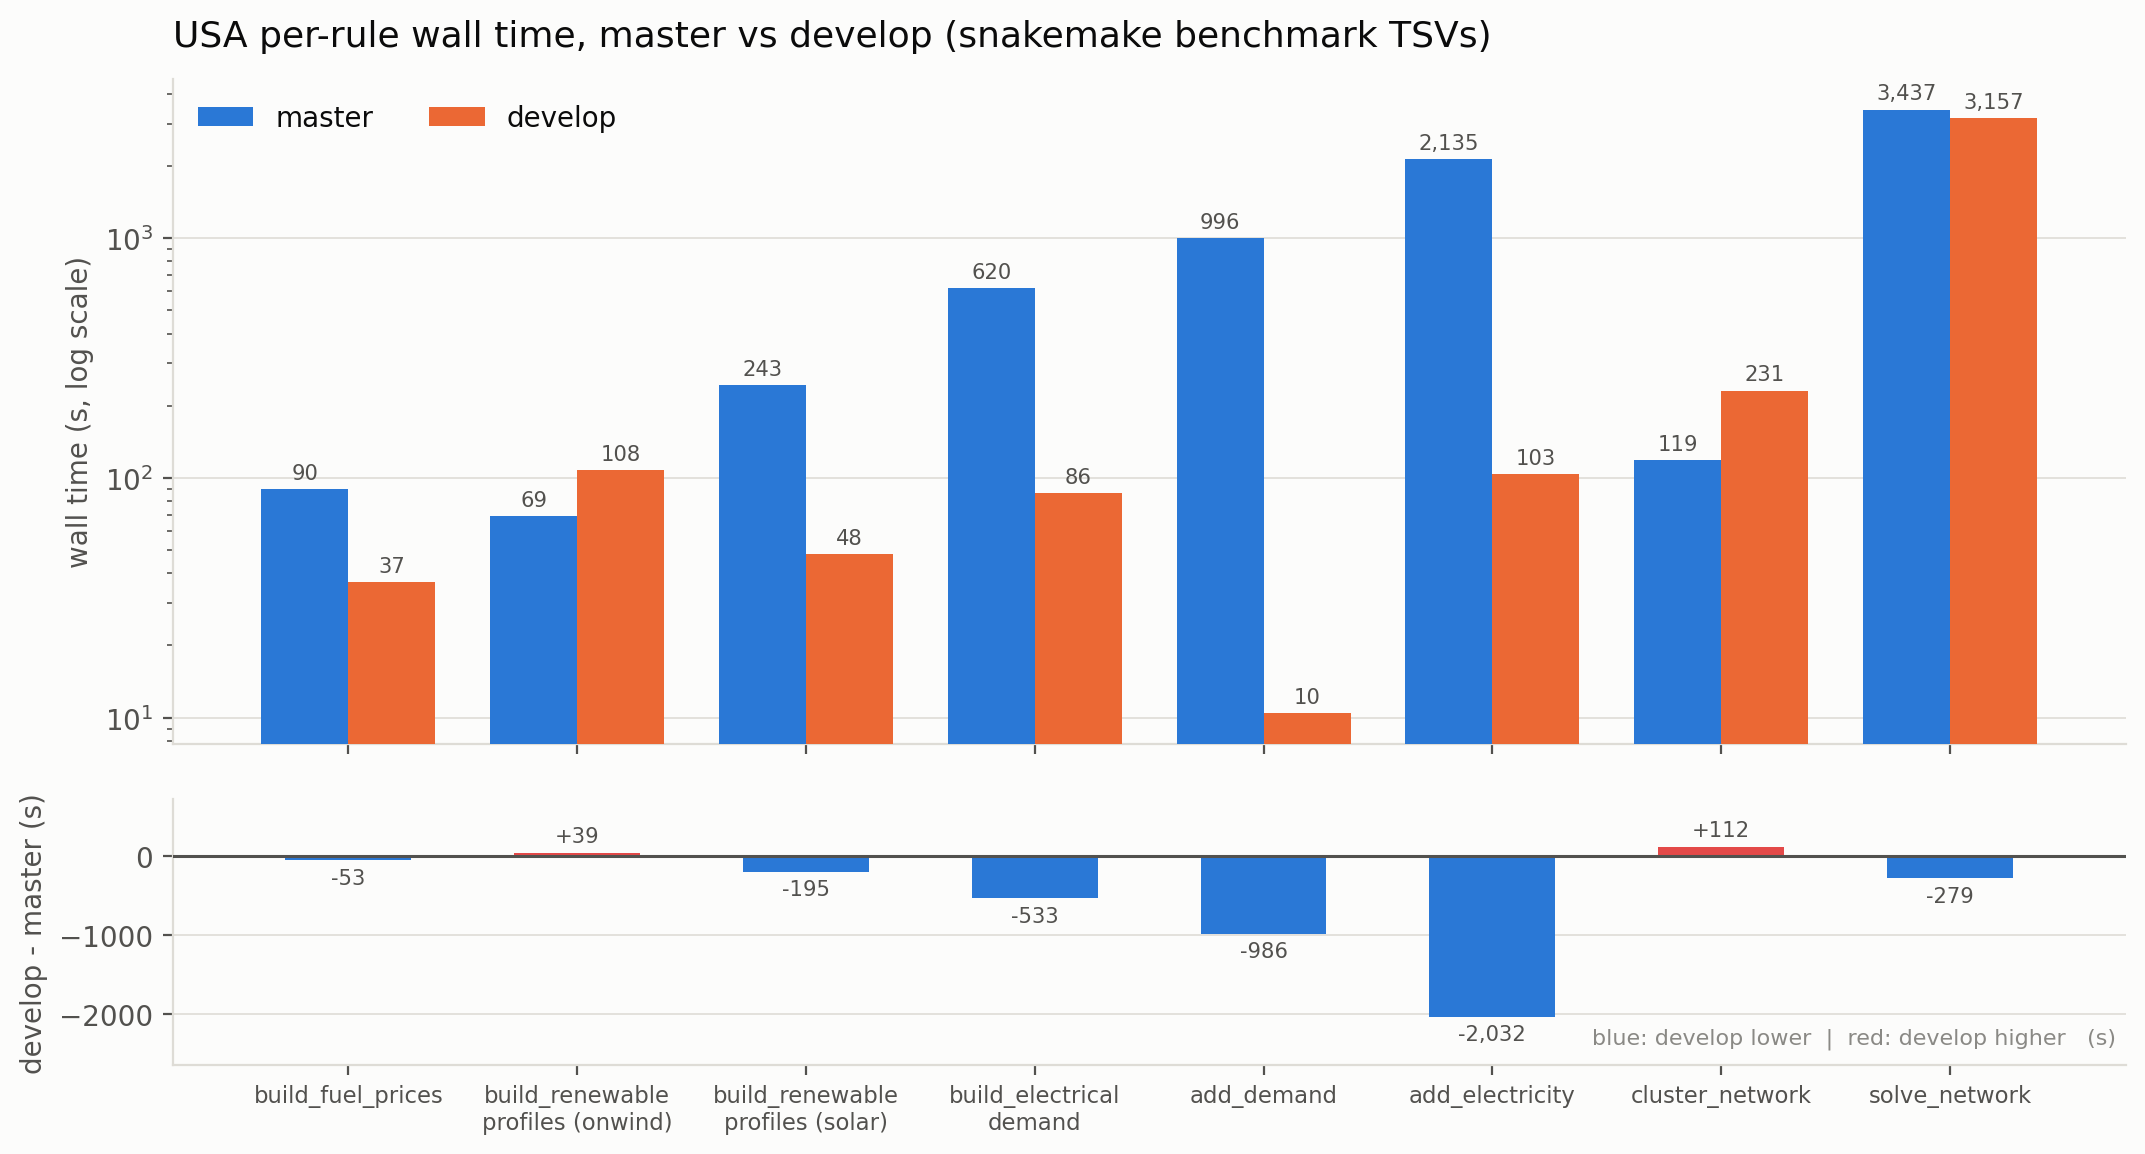

The table this chart was drawn from, first rows:
stage, master_s, develop_s, delta_develop_minus_master_s, ratio_master_over_develop, master_benchmark_file, develop_benchmark_file, master_mtime, develop_mtime
build_fuel_prices, 89.55, 36.72, -52.84, 2.439, equivalence/usa/build_fuel_prices, equivalence/usa/build_fuel_prices, 2026-09-15 15:01:34, 2026-09-15 16:04:57
build_renewable profiles (onwind), 69.1, 107.7, 38.64, 0.641, equivalence/usa/build_renewable_profiles…, equivalence/usa/build_renewable_profiles…, 2026-09-15 15:34:40, 2026-09-15 16:18:49
build_renewable profiles (solar), 243, 48.08, -194.9, 5.053, equivalence/usa/build_renewable_profiles…, equivalence/usa/build_renewable_profiles…, 2026-09-15 15:33:31, 2026-09-15 16:19:37
build_electrical demand, 619.6, 86.43, -533.2, 7.169, equivalence/usa/power_build_demand, equivalence/usa/power_build_demand_s300, 2026-09-15 15:12:51, 2026-09-15 16:17:02
add_demand, 996.3, 10.43, -985.9, 95.56, equivalence/usa/add_demand, equivalence/usa/elec_s300_add_demand, 2026-09-15 15:29:28, 2026-09-15 16:19:48
add_electricity, 2135, 103.4, -2032, 20.64, equivalence/usa/add_electricity, equivalence/usa/elec_s300_add_electricit…, 2026-09-15 18:51:58, 2026-09-15 21:50:21
cluster_network, 118.9, 231.3, 112.3, 0.514, cluster_network/usa/elec_s300_c134m, cluster_network/usa/elec_s300_c134, 2026-09-15 19:35:52, 2026-09-15 21:54:12
solve_network, 3437, 3157, -279.1, 1.088, equivalence/solve_network/usa/elec_s300_…, equivalence/solve_network/usa/elec_s300_…, 2026-09-15 20:34:34, 2026-09-15 22:53:43
